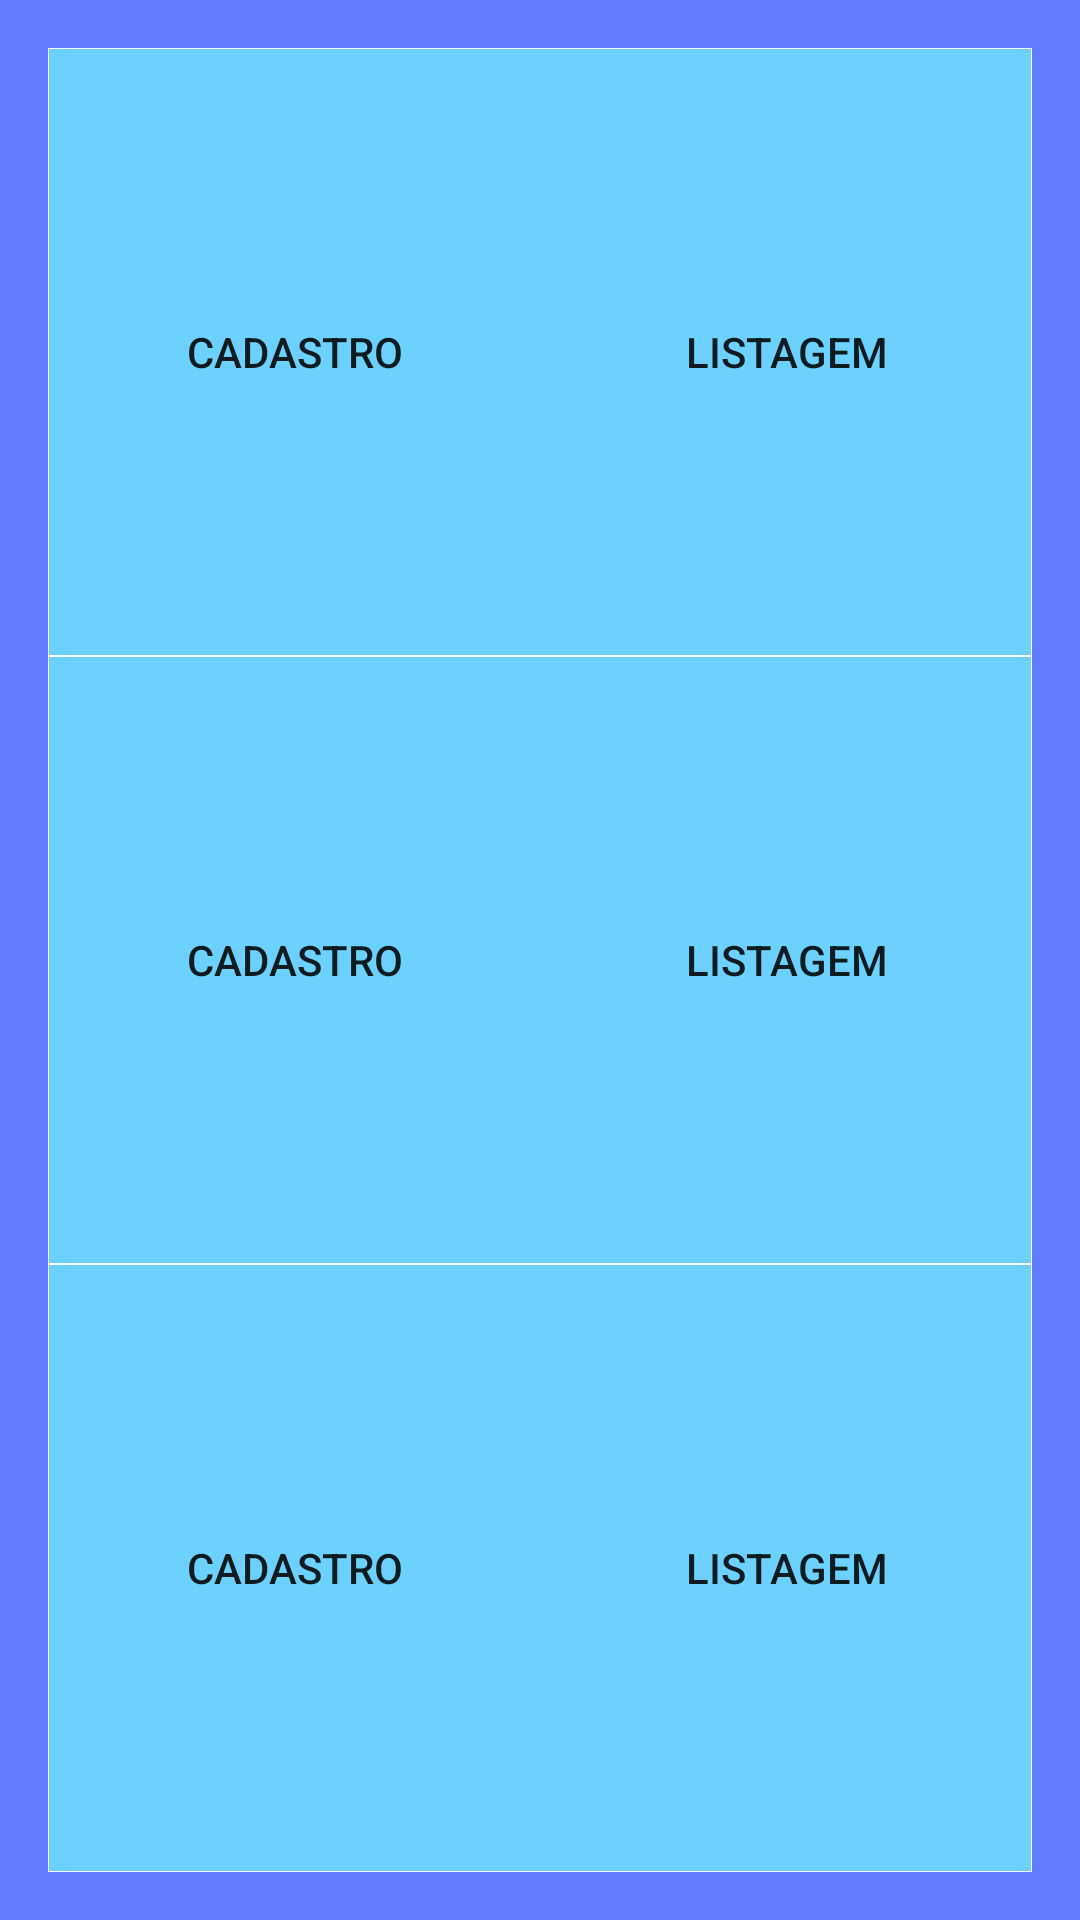

Layout XML and referenced resources for this Android screen:
<!-- AndroidManifest.xml: application theme AppTheme -->
<!-- res/layout/dashboard.xml -->
<?xml version="1.0" encoding="utf-8"?>
<LinearLayout xmlns:android="http://schemas.android.com/apk/res/android"
    xmlns:tools="http://schemas.android.com/tools"
    android:layout_width="match_parent"
    android:layout_height="match_parent"
    android:orientation="vertical"
    android:paddingBottom="@dimen/activity_vertical_margin"
    android:paddingLeft="@dimen/activity_horizontal_margin"
    android:paddingRight="@dimen/activity_horizontal_margin"
    android:paddingTop="@dimen/activity_vertical_margin"
    android:background="@drawable/app_background"
    tools:context="me.br.devproject.DashBoardActivity">

    <LinearLayout
        android:layout_width="match_parent"
        android:layout_height="match_parent"
        android:background="@drawable/borda_1"
        android:layout_weight="1">

        <Button
            android:id="@+id/dashCadastro"
            android:drawableTop="@drawable/add"
            style="@style/btnDash"
            android:onClick="callCadastro"
            android:text="Cadastro"
            />

        <Button
            android:id="@+id/dashList"
            android:drawableTop="@drawable/list"
            style="@style/btnDash"
            android:onClick="callList"
            android:text="Listagem"
            />

    </LinearLayout>



    <LinearLayout
        android:layout_width="match_parent"
        android:layout_height="match_parent"
        android:background="@drawable/borda_1"
        android:layout_weight="1">

        <Button

            android:drawableTop="@drawable/add"
            style="@style/btnDash"
            android:text="Cadastro"
            />

        <Button

            android:drawableTop="@drawable/list"
            style="@style/btnDash"
            android:text="Listagem"
            />

    </LinearLayout>



    <LinearLayout
        android:layout_width="match_parent"
        android:layout_height="match_parent"
        android:background="@drawable/borda_1"
        android:layout_weight="1">

        <Button

            android:drawableTop="@drawable/add"
            style="@style/btnDash"
            android:text="Cadastro"
            />

        <Button

            android:drawableTop="@drawable/list"
            style="@style/btnDash"
            android:text="Listagem"
            />

    </LinearLayout>

</LinearLayout>
<!-- resources referenced by this layout -->
<resources>
  <dimen name="activity_horizontal_margin">16dp</dimen>
  <dimen name="activity_vertical_margin">16dp</dimen>
  <!-- drawable app_background (drawable) -->
  <?xml version="1.0" encoding="utf-8"?>
  <shape xmlns:android="http://schemas.android.com/apk/res/android" >
  
  	<solid android:color="#627cff" />
  	
  	<padding
  		android:bottom="0dip"
  		android:left="12dip"
  		android:right="12dip"
  		android:top="12dip" />
  		
  </shape>
  <!-- drawable borda_1 (drawable) -->
  <?xml version="1.0" encoding="utf-8"?>
  <shape xmlns:android="http://schemas.android.com/apk/res/android" >
  
  	<solid android:color="#6dd1ff" />
  	
  	<stroke
  		android:width="0.001dip"
  		android:color="#ffffff" />
  
  </shape>
  <style name="btnDash">
          <item name="android:layout_width">match_parent</item>
          <item name="android:layout_height">wrap_content</item>
          <item name="android:layout_gravity">center_vertical</item>
          <item name="android:layout_weight">1</item>
          <item name="android:background">@null</item>
          <item name="android:padding">6dp</item>
      </style>
  <style name="AppTheme" parent="Theme.AppCompat.Light.DarkActionBar">
  
          
          <item name="android:alertDialogTheme">@style/AppTheme.Dark.Dialog.Info</item>
  
          
          <item name="colorPrimary">@color/colorPrimary</item>
          <item name="colorPrimaryDark">@color/colorPrimaryDark</item>
          <item name="colorAccent">@color/colorAccent</item>
      </style>
  <style name="AppTheme.Dark.Dialog.Info" parent="Theme.AppCompat.Dialog">
          <item name="android:colorAccent">@color/white</item>
          <item name="android:textColorPrimary">@color/white</item>
          <item name="android:background">@color/primary_info</item>
      </style>
  <color name="colorPrimary">#3F51B5</color>
  <color name="colorPrimaryDark">#303F9F</color>
  <color name="colorAccent">#FF4081</color>
  <color name="white">#FFFFFF</color>
  <color name="primary_info">#3e94c5</color>
</resources>
